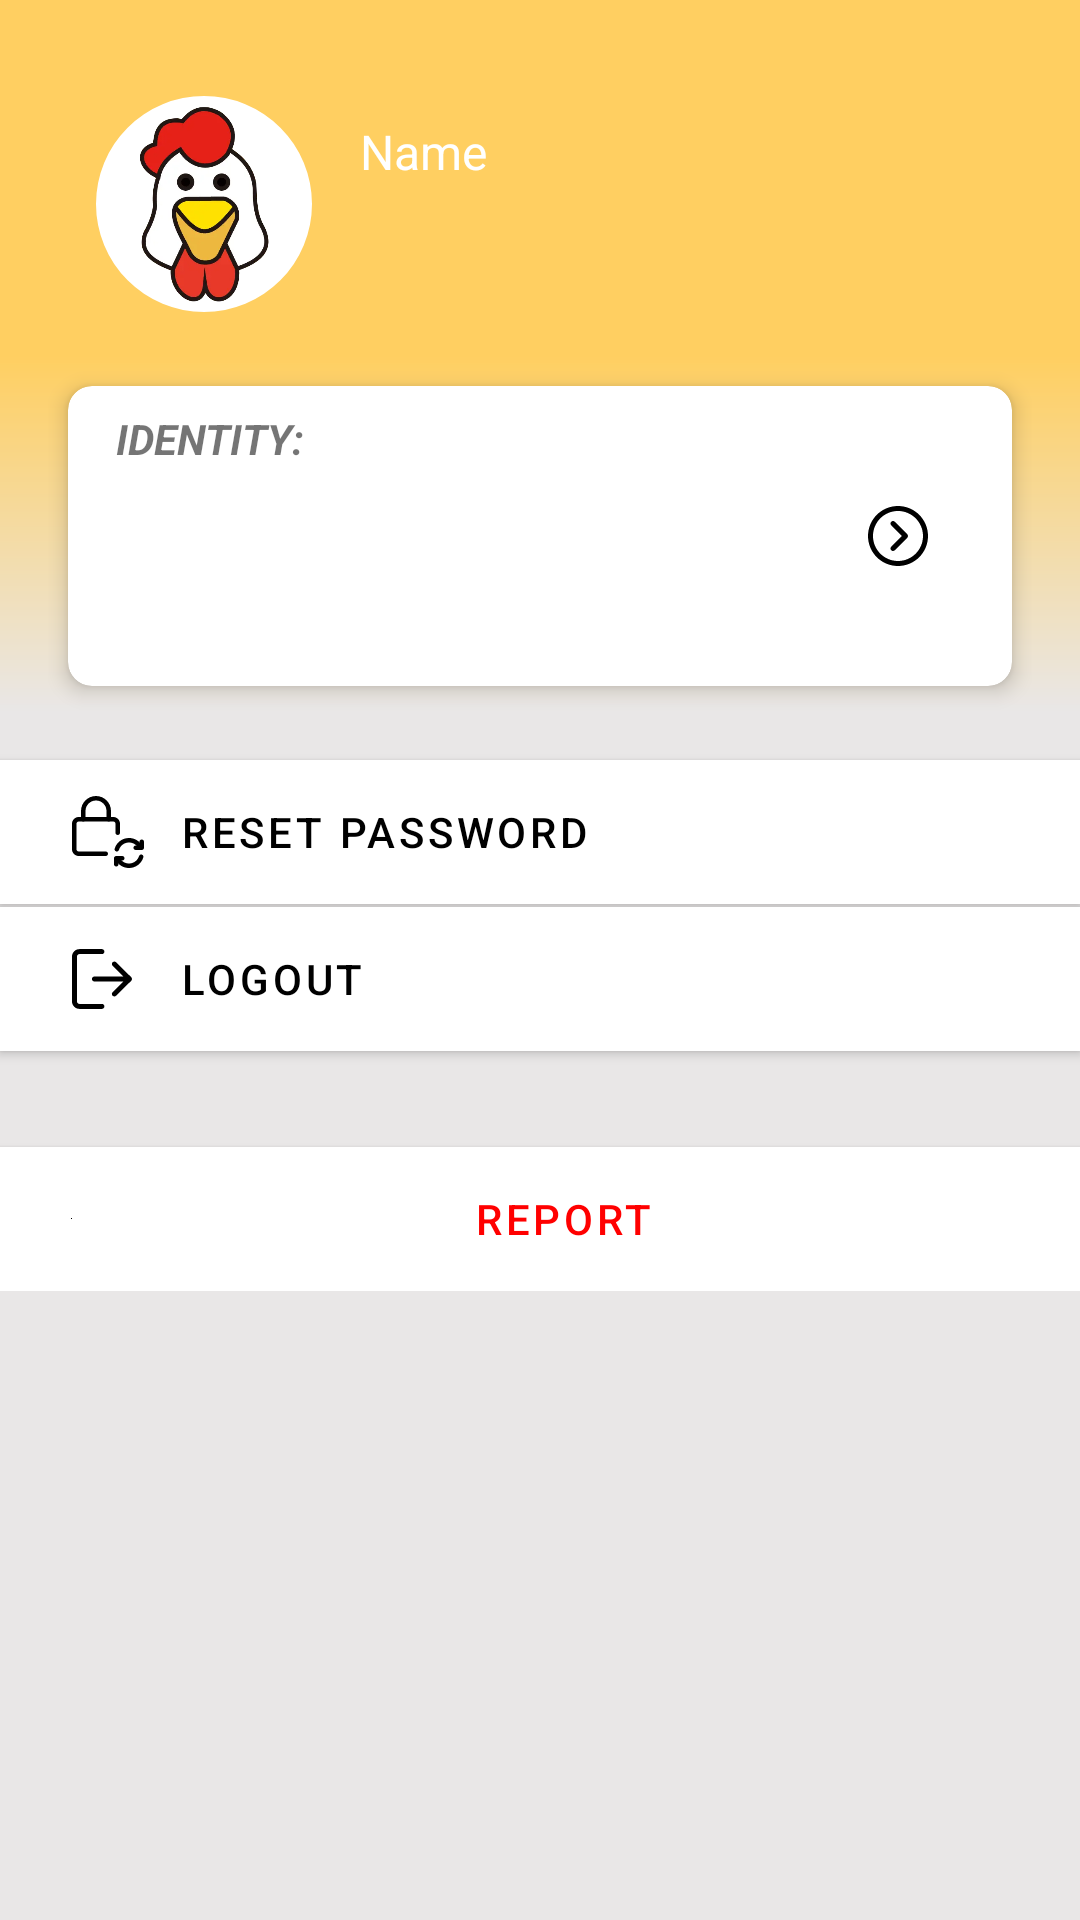

Layout XML and referenced resources for this Android screen:
<!-- AndroidManifest.xml: application theme Theme.WhatToEat -->
<!-- res/layout/fragment_profile.xml -->
<?xml version="1.0" encoding="utf-8"?>
<layout xmlns:android="http://schemas.android.com/apk/res/android"
    xmlns:app="http://schemas.android.com/apk/res-auto"
    xmlns:tools="http://schemas.android.com/tools">

    <data>

        <import type="androidx.lifecycle.LiveData" />

        <import type="me.lazy_assedninja.app.vo.User" />

        <variable
            name="user"
            type="LiveData&lt;User>" />
    </data>

    <androidx.core.widget.NestedScrollView
        android:layout_width="match_parent"
        android:layout_height="match_parent"
        android:background="@color/gray_light"
        android:clipToPadding="true"
        android:paddingBottom="?android:actionBarSize"
        tools:context=".ui.profile.ProfileFragment">

        <androidx.constraintlayout.widget.ConstraintLayout
            android:layout_width="match_parent"
            android:layout_height="wrap_content"
            android:paddingBottom="32dp">

            <androidx.constraintlayout.widget.ConstraintLayout
                android:id="@+id/cl_header"
                android:layout_width="match_parent"
                android:layout_height="wrap_content"
                android:background="@drawable/bg_gradient_profile"
                android:orientation="vertical"
                android:paddingStart="16dp"
                android:paddingTop="16dp"
                android:paddingEnd="16dp"
                app:layout_constraintTop_toTopOf="parent">

                <com.google.android.material.imageview.ShapeableImageView
                    android:id="@+id/iv_head_portrait"
                    android:layout_width="72dp"
                    android:layout_height="72dp"
                    android:layout_marginStart="16dp"
                    android:layout_marginTop="16dp"
                    android:background="@color/white"
                    android:src="@drawable/icon"
                    app:headPortraitUrl="@{user.headPortrait}"
                    app:layout_constraintBottom_toTopOf="@id/cv_identity"
                    app:layout_constraintStart_toStartOf="parent"
                    app:layout_constraintTop_toTopOf="parent"
                    app:shapeAppearance="@style/Widget.ShapeableImageView.RoundedCorner" />

                <androidx.appcompat.widget.AppCompatTextView
                    android:id="@+id/tv_name_title"
                    android:layout_width="wrap_content"
                    android:layout_height="wrap_content"
                    android:layout_marginStart="16dp"
                    android:text="@string/user_name"
                    android:textColor="@color/white"
                    android:textSize="16sp"
                    app:layout_constraintBottom_toTopOf="@id/tv_name"
                    app:layout_constraintStart_toEndOf="@id/iv_head_portrait"
                    app:layout_constraintTop_toTopOf="@id/iv_head_portrait"
                    app:layout_constraintVertical_chainStyle="spread"
                    tools:text="Name" />

                <androidx.appcompat.widget.AppCompatTextView
                    android:id="@+id/tv_name"
                    android:layout_width="wrap_content"
                    android:layout_height="wrap_content"
                    android:layout_marginStart="32dp"
                    android:text="@{user.name}"
                    android:textSize="20sp"
                    android:textStyle="bold"
                    app:layout_constraintBottom_toBottomOf="@id/iv_head_portrait"
                    app:layout_constraintStart_toEndOf="@id/iv_head_portrait"
                    app:layout_constraintTop_toBottomOf="@id/tv_name_title"
                    tools:text="Name" />

                <androidx.cardview.widget.CardView
                    android:id="@+id/cv_identity"
                    android:layout_width="match_parent"
                    android:layout_height="wrap_content"
                    android:layout_marginTop="16dp"
                    app:cardCornerRadius="8dp"
                    app:cardElevation="4dp"
                    app:cardUseCompatPadding="true"
                    app:layout_constraintBottom_toBottomOf="parent"
                    app:layout_constraintTop_toBottomOf="@id/iv_head_portrait">

                    <androidx.constraintlayout.widget.ConstraintLayout
                        android:layout_width="match_parent"
                        android:layout_height="wrap_content"
                        android:minHeight="100dp"
                        android:padding="8dp">

                        <androidx.appcompat.widget.AppCompatTextView
                            android:id="@+id/tv_role_title"
                            android:layout_width="wrap_content"
                            android:layout_height="wrap_content"
                            android:layout_marginStart="8dp"
                            android:text="@string/user_identity"
                            android:textStyle="bold|italic"
                            app:layout_constraintStart_toStartOf="parent"
                            app:layout_constraintTop_toTopOf="parent" />

                        <androidx.appcompat.widget.AppCompatTextView
                            android:id="@+id/activity_profile_tv_role"
                            android:layout_width="wrap_content"
                            android:layout_height="wrap_content"
                            android:layout_centerHorizontal="true"
                            android:layout_gravity="center"
                            android:gravity="center"
                            android:textColor="#000"
                            android:textSize="30sp"
                            android:textStyle="bold"
                            app:layout_constraintBottom_toBottomOf="parent"
                            app:layout_constraintEnd_toEndOf="parent"
                            app:layout_constraintStart_toStartOf="parent"
                            app:layout_constraintTop_toTopOf="parent"
                            tools:ignore="RelativeOverlap"
                            tools:text="Role" />

                        <androidx.appcompat.widget.AppCompatImageView
                            android:id="@+id/activity_profile_iv"
                            android:layout_width="20dp"
                            android:layout_height="20dp"
                            android:layout_marginEnd="20dp"
                            android:src="@drawable/ic_next"
                            app:layout_constraintBottom_toBottomOf="parent"
                            app:layout_constraintEnd_toEndOf="parent"
                            app:layout_constraintTop_toTopOf="parent" />
                    </androidx.constraintlayout.widget.ConstraintLayout>
                </androidx.cardview.widget.CardView>
            </androidx.constraintlayout.widget.ConstraintLayout>

            <com.google.android.material.button.MaterialButton
                android:id="@+id/bt_reset_password"
                android:layout_width="match_parent"
                android:layout_height="wrap_content"
                android:layout_marginTop="16dp"
                android:gravity="start|center_vertical"
                android:insetTop="0dp"
                android:insetBottom="0dp"
                android:paddingStart="24dp"
                android:paddingEnd="16dp"
                android:text="@string/bt_reset_password"
                android:textColor="@color/black"
                app:backgroundTint="@color/white"
                app:cornerRadius="0dp"
                app:icon="@drawable/ic_reset_password"
                app:iconGravity="start"
                app:iconPadding="12dp"
                app:iconTint="@color/black"
                app:layout_constraintTop_toBottomOf="@id/cl_header"
                app:rippleColor="@color/primary_color" />

            <com.google.android.material.button.MaterialButton
                android:id="@+id/bt_logout"
                android:layout_width="match_parent"
                android:layout_height="wrap_content"
                android:layout_marginTop="1dp"
                android:gravity="start|center_vertical"
                android:insetTop="0dp"
                android:insetBottom="0dp"
                android:paddingStart="24dp"
                android:paddingEnd="16dp"
                android:text="@string/bt_logout"
                android:textColor="@color/black"
                app:backgroundTint="@color/white"
                app:cornerRadius="0dp"
                app:icon="@drawable/ic_logout"
                app:iconGravity="start"
                app:iconPadding="16dp"
                app:iconSize="20dp"
                app:iconTint="@color/black"
                app:layout_constraintTop_toBottomOf="@id/bt_reset_password"
                app:rippleColor="@color/primary_color" />

            <com.google.android.material.button.MaterialButton
                android:id="@+id/bt_report"
                android:layout_width="match_parent"
                android:layout_height="wrap_content"
                android:layout_marginTop="32dp"
                android:gravity="center"
                android:insetTop="0dp"
                android:insetBottom="0dp"
                android:paddingStart="24dp"
                android:paddingEnd="16dp"
                android:text="@string/bt_report"
                android:textColor="@color/red"
                app:backgroundTint="@color/white"
                app:cornerRadius="0dp"
                app:layout_constraintTop_toBottomOf="@id/bt_logout"
                app:rippleColor="@color/primary_color" />
        </androidx.constraintlayout.widget.ConstraintLayout>
    </androidx.core.widget.NestedScrollView>
</layout>
<!-- resources referenced by this layout -->
<resources>
  <color name="black">#FF000000</color>
  <color name="gray_light">#E9E7E7</color>
  <color name="primary_color">#FFCF61</color>
  <color name="red">#FF0000</color>
  <color name="white">#FFFFFFFF</color>
  <!-- drawable bg_gradient_profile (drawable) -->
  <?xml version="1.0" encoding="utf-8"?>
  <shape xmlns:android="http://schemas.android.com/apk/res/android"
      android:shape="rectangle">
  
      <gradient
          android:angle="270"
          android:centerColor="@color/primary_color"
          android:endColor="@color/gray_light"
          android:startColor="@color/primary_color" />
  </shape>
  <!-- drawable ic_next (drawable) -->
  <vector xmlns:android="http://schemas.android.com/apk/res/android"
      android:width="24dp"
      android:height="24dp"
      android:viewportWidth="512"
      android:viewportHeight="512">
  
      <path
          android:fillColor="#FF000000"
          android:pathData="M256,0C114.618,0 0,114.618 0,256s114.618,256 256,256s256,-114.618 256,-256S397.382,0 256,0zM256,469.333c-117.818,0 -213.333,-95.515 -213.333,-213.333S138.182,42.667 256,42.667S469.333,138.182 469.333,256S373.818,469.333 256,469.333z" />
  
      <path
          android:fillColor="#FF000000"
          android:pathData="M228.418,134.248c-8.331,-8.331 -21.839,-8.331 -30.17,0c-8.331,8.331 -8.331,21.839 0,30.17L289.83,256l-91.582,91.582c-8.331,8.331 -8.331,21.839 0,30.17c8.331,8.331 21.839,8.331 30.17,0l106.667,-106.667c8.331,-8.331 8.331,-21.839 0,-30.17L228.418,134.248z" />
  </vector>
  <string name="bt_logout">Logout</string>
  <string name="bt_report">Report</string>
  <string name="bt_reset_password">Reset password</string>
  <string name="user_identity">IDENTITY:</string>
  <string name="user_name">Name</string>
  <style name="Widget.ShapeableImageView.RoundedCorner" parent="">
          <item name="cornerFamily">rounded</item>
          <item name="cornerSize">50%</item>
      </style>
  <style name="Theme.WhatToEat" parent="Theme.MaterialComponents.Light.NoActionBar">
  
          
          <item name="colorPrimary">@color/primary_color</item>
          <item name="colorPrimaryVariant">@color/primary_color_dark</item>
          <item name="colorOnPrimary">@color/black</item>
  
          
          <item name="colorSecondary">@color/colorAccent</item>
          <item name="colorSecondaryVariant">@color/colorAccent</item>
          <item name="colorOnSecondary">@color/black</item>
  
          
          <item name="android:statusBarColor" tools:targetApi="l">?attr/colorPrimary</item>
  
          
          <item name="android:textCursorDrawable">@drawable/bg_cursor_search_view</item>
  
          
          <item name="colorPrimaryDark">@color/primary_color_dark</item>
          <item name="colorAccent">@color/primary_color_dark</item>
  
          <item name="icon">@color/black</item>
          <item name="background">@color/white</item>
      </style>
  <color name="primary_color_dark">#e69310</color>
  <color name="colorAccent">#7385C8</color>
  <!-- drawable bg_cursor_search_view (drawable) -->
  <?xml version="1.0" encoding="utf-8"?>
  <shape xmlns:android="http://schemas.android.com/apk/res/android"
      android:shape="rectangle">
  
      <size android:width="2dp" />
  
      <solid android:color="@color/primary_color" />
  </shape>
</resources>
